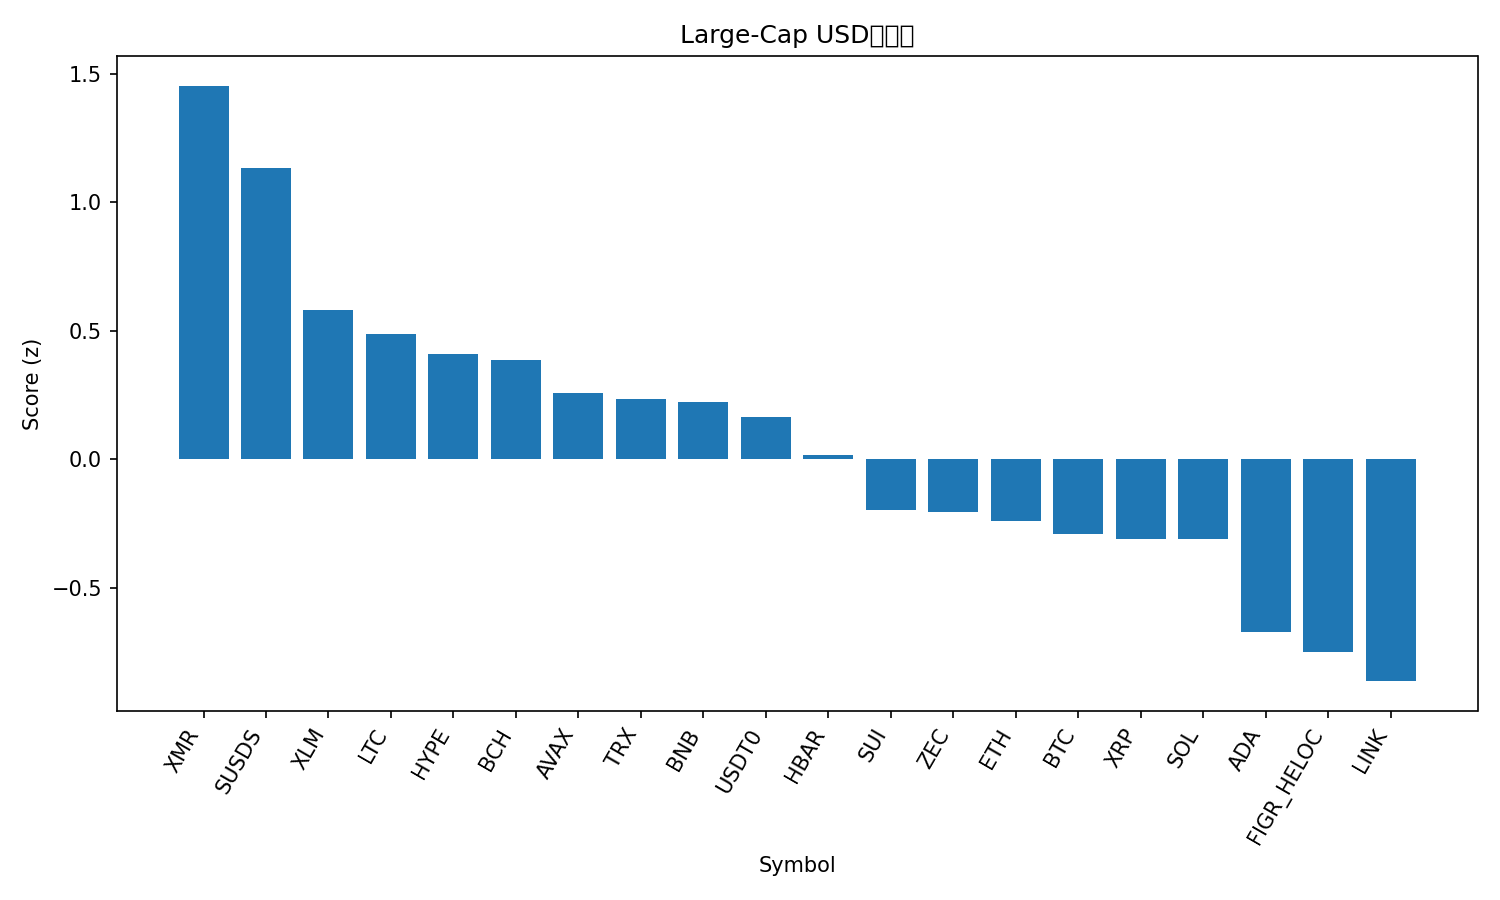

Data behind this chart, as committed beside it:
rank, name, symbol, price, pct_1h, pct_24h, pct_7d, pct_1h_vs_btc, pct_24h_vs_btc, pct_7d_vs_btc, market_cap_rank, market_cap, volume_usd, score
1, Monero, XMR, 439.3, 0.5039, 0.4269, 0.9889, 0.5573, 1.545, 1.962, 22, 8102610664, 88247311, 1.452
2, sUSDS, SUSDS, 1.081, 0.4941, -0.3753, 1.27, 0.5476, 0.7428, 2.243, 34, 4523813651, 813247, 1.133
3, Stellar, XLM, 0.2134, 0.3546, -0.3616, -2.635, 0.4081, 0.7565, -1.661, 26, 6911206605, 92457452, 0.5803
4, Litecoin, LTC, 76.67, 0.2712, -0.791, 0.3772, 0.3247, 0.3271, 1.351, 30, 5879184290, 373437272, 0.4882
5, Hyperliquid, HYPE, 24.92, 0.1221, -0.6647, 2.257, 0.1756, 0.4534, 3.231, 29, 5947257262, 151952369, 0.4112
6, Bitcoin Cash, BCH, 597.7, 0.1082, -0.1561, -0.3834, 0.1616, 0.962, 0.5901, 14, 11935584018, 375283846, 0.3866
7, Avalanche, AVAX, 12.33, 0.2343, -1.133, 0.05607, 0.2878, -0.01487, 1.03, 31, 5296394621, 302447471, 0.2577
8, TRON, TRX, 0.2778, 0.02072, -0.1736, -0.2091, 0.07421, 0.9445, 0.7645, 8, 26302712579, 411992215, 0.233
9, BNB, BNB, 832.7, 0.2786, -1.055, -1.865, 0.3321, 0.06282, -0.8917, 4, 114723527421, 1152890741, 0.2233
10, USDT0, USDT0, 0.9989, -0.05678, -0.02063, -0.07744, -0.003299, 1.097, 0.8961, 36, 4237679825, 226022994, 0.1625
11, Hedera, HBAR, 0.1113, 0.03203, -0.6889, -0.5556, 0.08552, 0.4292, 0.4179, 33, 4758469372, 110241608, 0.01839
12, Sui, SUI, 1.39, 0.3409, -1.819, -4.792, 0.3944, -0.7012, -3.819, 32, 5179980154, 493585895, -0.1991
13, Zcash, ZEC, 440.8, -0.1587, -0.6987, 1.118, -0.1052, 0.4194, 2.092, 25, 7255423179, 480937626, -0.2045
14, Ethereum, ETH, 2921, 0.02547, -1.212, -1.547, 0.07895, -0.09426, -0.5738, 2, 352780651138, 20989422872, -0.2398
15, Bitcoin, BTC, 87200, -0.05348, -1.118, -0.9736, 0.0, 0.0, 0.0, 1, 1741586102980, 47690121701, -0.2897
16, XRP, XRP, 1.84, 0.1097, -1.492, -2.516, 0.1632, -0.3743, -1.543, 5, 111704764045, 2324444530, -0.3101
17, Solana, SOL, 122.0, 0.1372, -1.558, -2.9, 0.1906, -0.4401, -1.927, 7, 68626476360, 4464953498, -0.3112
18, Cardano, ADA, 0.349, 0.3279, -2.501, -7.048, 0.3814, -1.383, -6.075, 12, 12795905044, 632260549, -0.6724
19, Figure Heloc, FIGR_HELOC, 1.027, -0.3828, -1.175, 1.861, -0.3293, -0.05679, 2.835, 11, 14747433678, 4410376, -0.7504
20, Chainlink, LINK, 12.17, -0.1482, -1.54, -3.238, -0.09473, -0.4224, -2.265, 21, 8618553711, 343378466, -0.8625
21, Dogecoin, DOGE, 0.1218, 0.2585, -4.37, -7.263, 0.312, -3.252, -6.29, 10, 18564598490, 1146438228, -1.568
